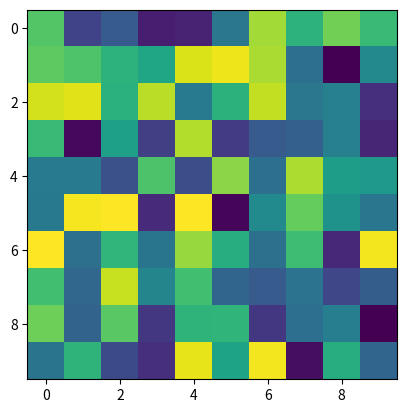

The matplotlib source for this figure:
import numpy as np
import matplotlib.pyplot as plt
import time

# 初始化二维数据
data = np.random.rand(10, 10)

# 创建一个图形和一个子图
fig, ax = plt.subplots()

# 创建一个图像对象
im = ax.imshow(data, cmap='viridis')

# 显示图形
plt.ion()  # 打开交互模式
plt.show()

# 主循环
for _ in range(100):  # 假设我们循环100次
    # 更新数据，这里我们随机生成新的数据
    data = np.random.rand(10, 10)
    # 更新图像对象的数据
    im.set_array(data)
    # 刷新图形
    plt.draw()
    plt.pause(0.1)  # 暂停0.1秒以便图形有时间更新

# 关闭交互模式
plt.ioff()
plt.show()